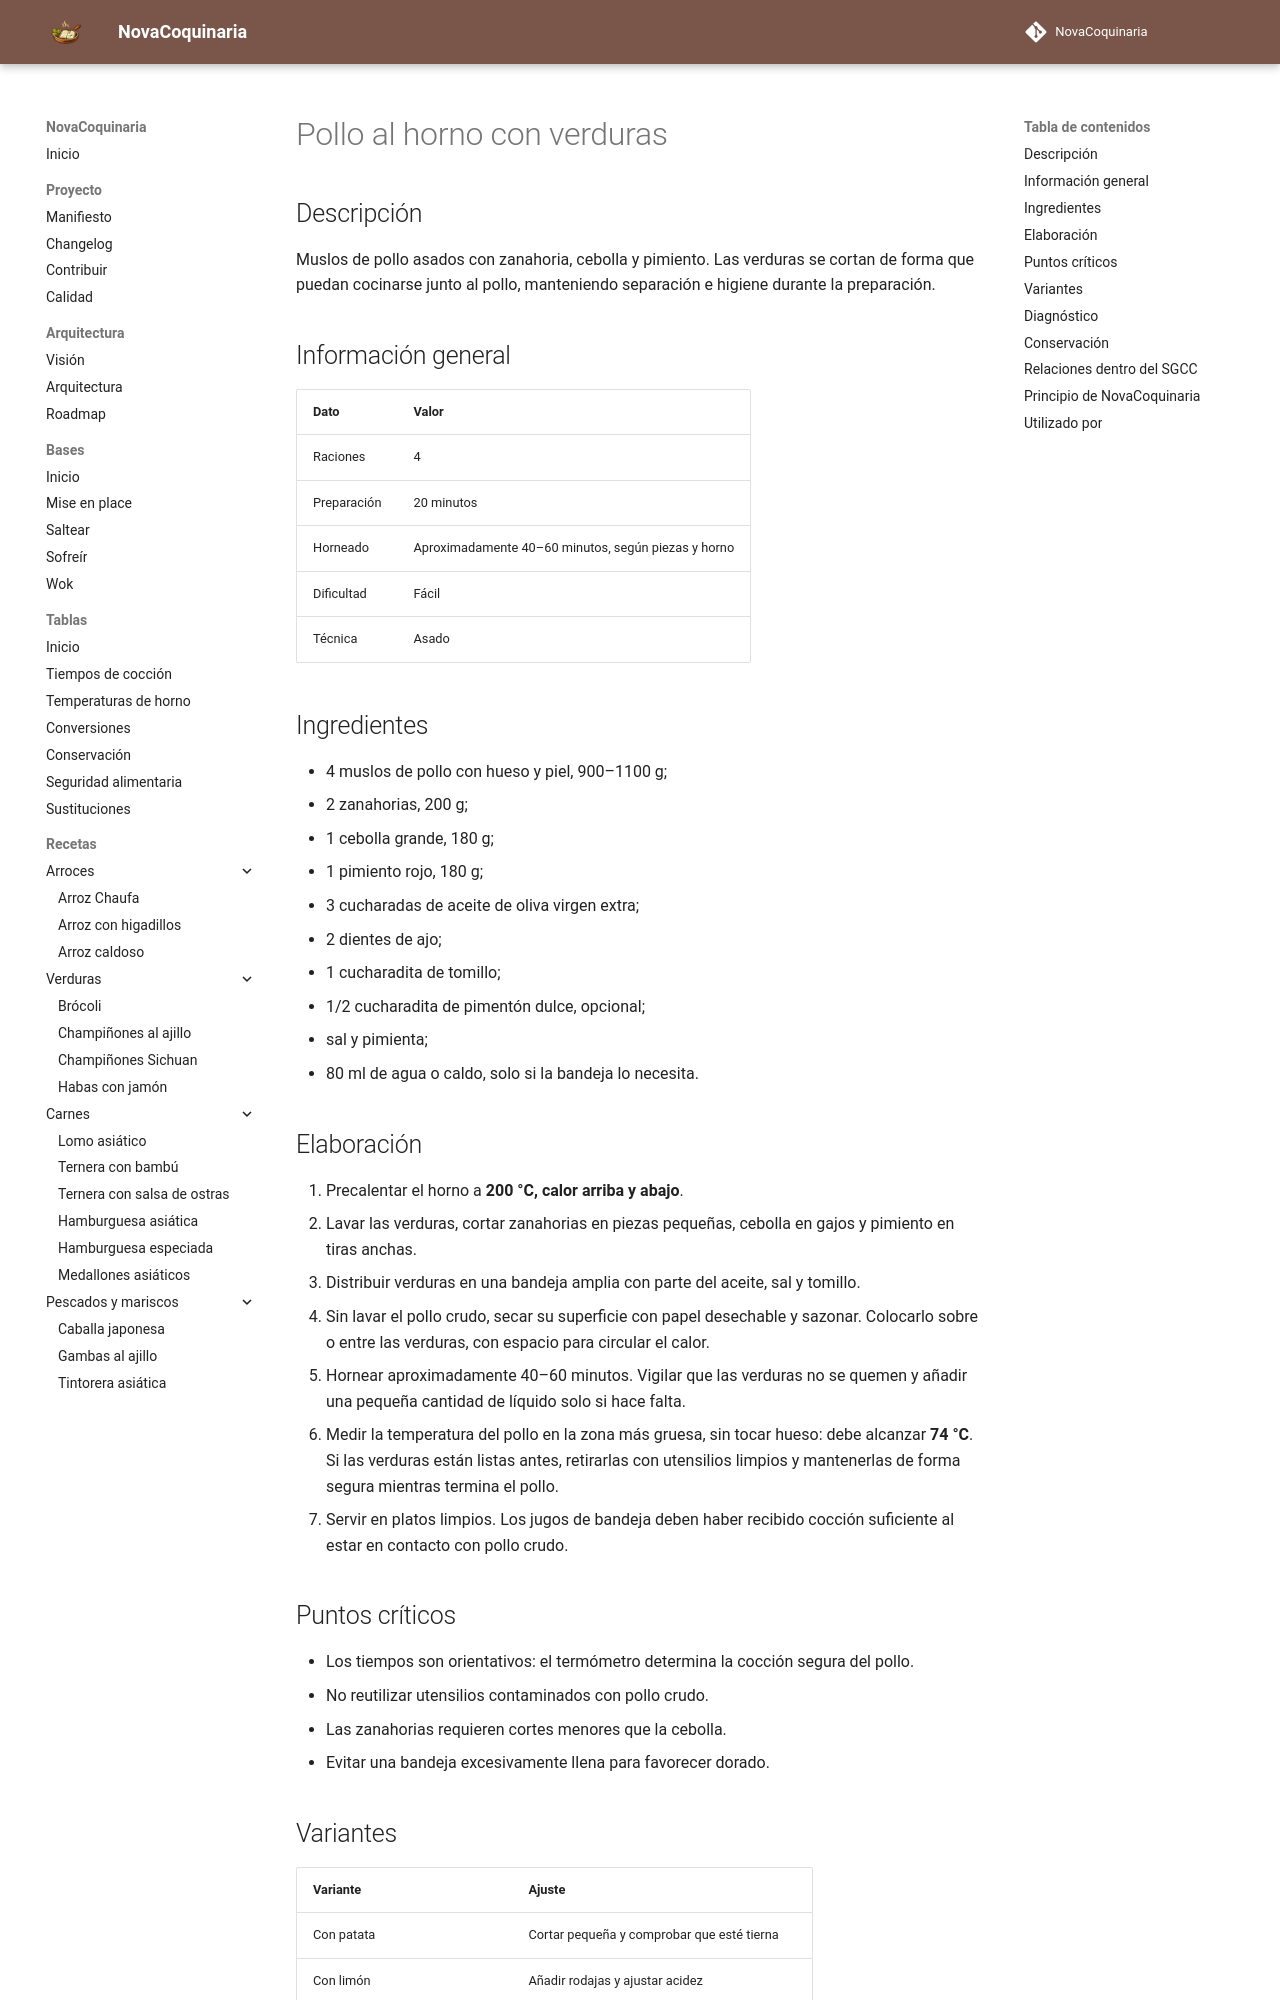

repository: fran-eliot/NovaCoquinaria · page: 05_Carnes/pollo_al_horno_con_verduras.html · generator: mkdocs

---
id: REC-0048
tipo: receta
titulo: Pollo al horno con verduras
categoria: Carnes
estado: borrador
version: 1.0.0
ultima_revision: 2026-11-14
etiquetas:
  - pollo
  - horno
  - verduras
---

# Pollo al horno con verduras

## Descripción

Muslos de pollo asados con zanahoria, cebolla y pimiento. Las verduras se cortan de forma que puedan cocinarse junto al pollo, manteniendo separación e higiene durante la preparación.

## Información general

| Dato | Valor |
|---|---|
| Raciones | 4 |
| Preparación | 20 minutos |
| Horneado | Aproximadamente 40–60 minutos, según piezas y horno |
| Dificultad | Fácil |
| Técnica | Asado |

## Ingredientes

- 4 muslos de pollo con hueso y piel, 900–1100 g;
- 2 zanahorias, 200 g;
- 1 cebolla grande, 180 g;
- 1 pimiento rojo, 180 g;
- 3 cucharadas de aceite de oliva virgen extra;
- 2 dientes de ajo;
- 1 cucharadita de tomillo;
- 1/2 cucharadita de pimentón dulce, opcional;
- sal y pimienta;
- 80 ml de agua o caldo, solo si la bandeja lo necesita.

## Elaboración

1. Precalentar el horno a **200 °C, calor arriba y abajo**.
2. Lavar las verduras, cortar zanahorias en piezas pequeñas, cebolla en gajos y pimiento en tiras anchas.
3. Distribuir verduras en una bandeja amplia con parte del aceite, sal y tomillo.
4. Sin lavar el pollo crudo, secar su superficie con papel desechable y sazonar. Colocarlo sobre o entre las verduras, con espacio para circular el calor.
5. Hornear aproximadamente 40–60 minutos. Vigilar que las verduras no se quemen y añadir una pequeña cantidad de líquido solo si hace falta.
6. Medir la temperatura del pollo en la zona más gruesa, sin tocar hueso: debe alcanzar **74 °C**. Si las verduras están listas antes, retirarlas con utensilios limpios y mantenerlas de forma segura mientras termina el pollo.
7. Servir en platos limpios. Los jugos de bandeja deben haber recibido cocción suficiente al estar en contacto con pollo crudo.

## Puntos críticos

- Los tiempos son orientativos: el termómetro determina la cocción segura del pollo.
- No reutilizar utensilios contaminados con pollo crudo.
- Las zanahorias requieren cortes menores que la cebolla.
- Evitar una bandeja excesivamente llena para favorecer dorado.
